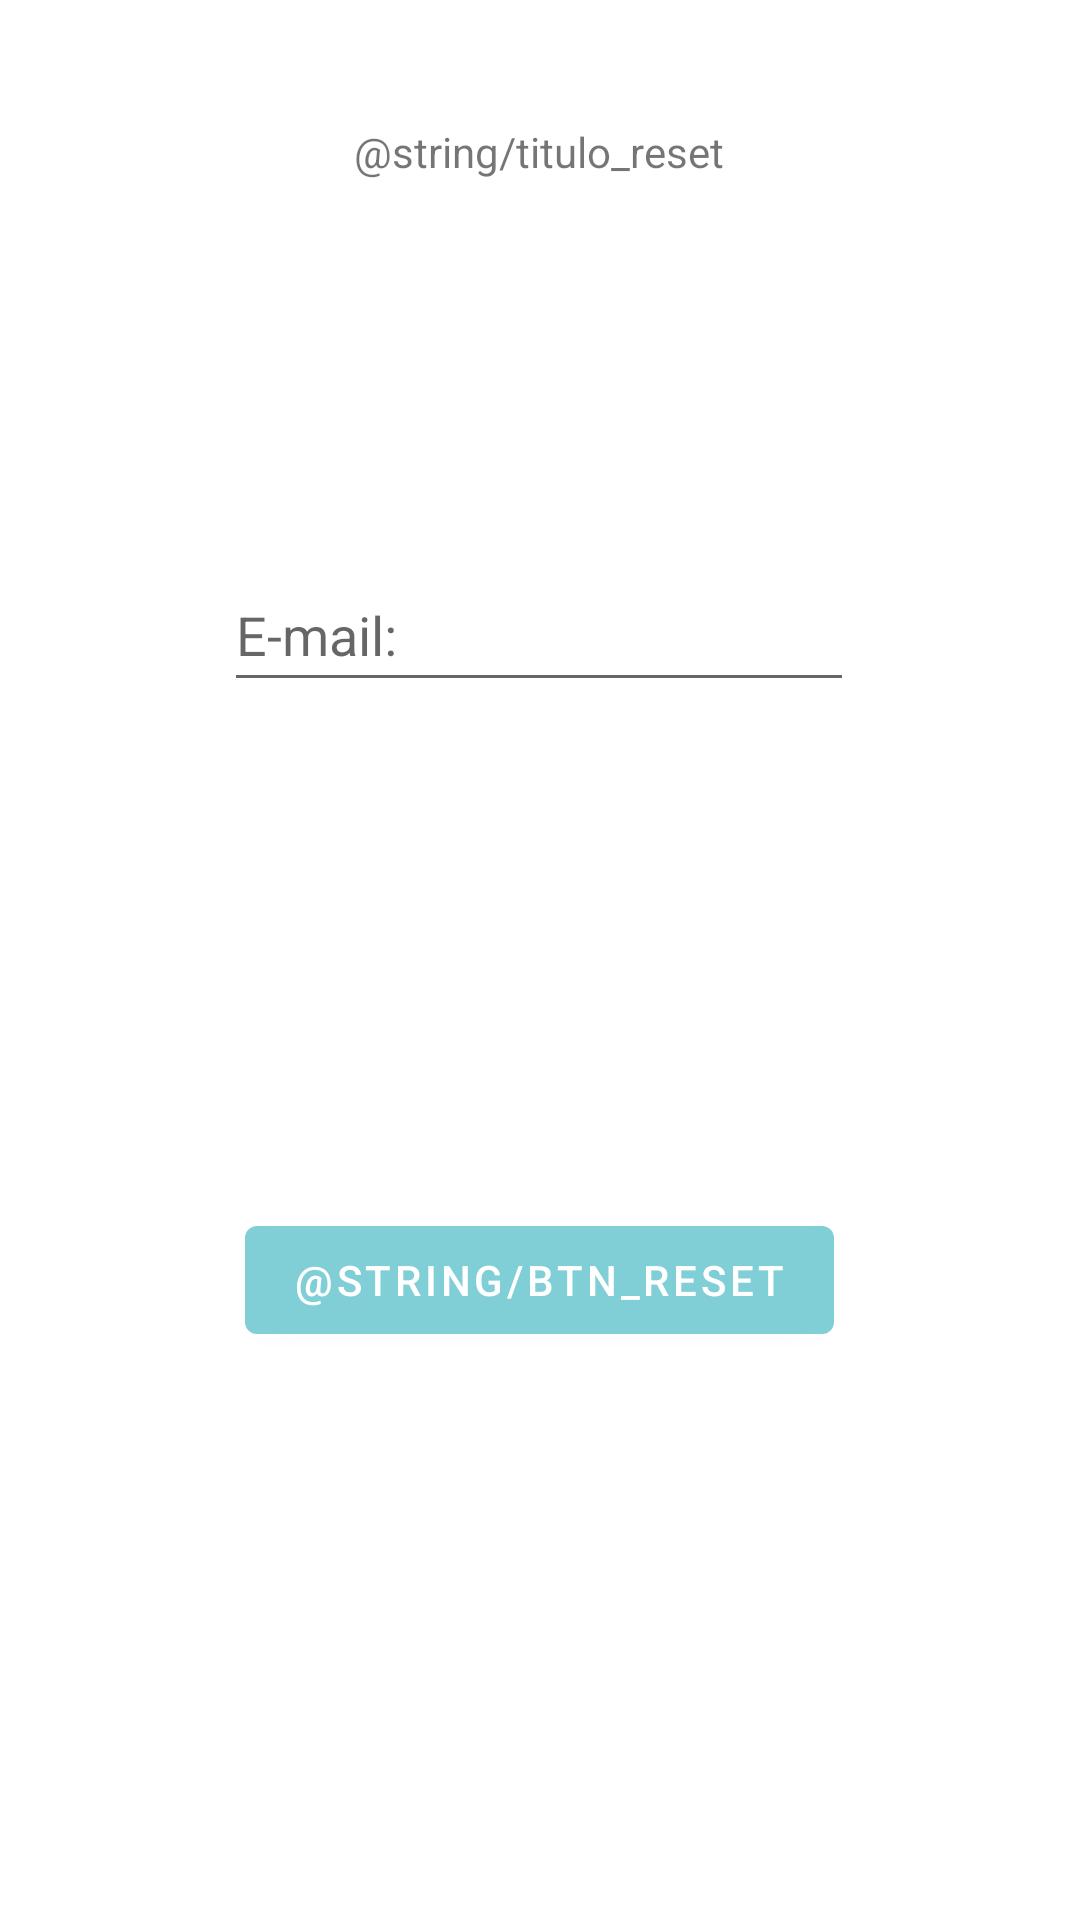

Here is an Android app screen rendered from its layout file. Give the layout XML and the strings, colors and styles it references.
<!-- AndroidManifest.xml: application theme Theme.Grupo3_app -->
<!-- res/layout/activity_resetpass.xml -->
<?xml version="1.0" encoding="utf-8"?>
<androidx.constraintlayout.widget.ConstraintLayout xmlns:android="http://schemas.android.com/apk/res/android"
    xmlns:app="http://schemas.android.com/apk/res-auto"
    xmlns:tools="http://schemas.android.com/tools"
    android:layout_width="match_parent"
    android:layout_height="match_parent">

    <TextView
        android:id="@+id/actualizapass"
        android:layout_width="wrap_content"
        android:layout_height="wrap_content"
        android:text="@string/titulo_reset"
        app:layout_constraintBottom_toBottomOf="parent"
        app:layout_constraintEnd_toEndOf="parent"
        app:layout_constraintHorizontal_bias="0.498"
        app:layout_constraintStart_toStartOf="parent"
        app:layout_constraintTop_toTopOf="parent"
        app:layout_constraintVertical_bias="0.066" />

    <EditText
        android:id="@+id/correoactual"
        android:layout_width="wrap_content"
        android:layout_height="wrap_content"
        android:ems="10"
        android:hint="@string/correo"
        android:inputType="textPersonName"
        android:minHeight="48dp"
        app:layout_constraintBottom_toBottomOf="parent"
        app:layout_constraintEnd_toEndOf="parent"
        app:layout_constraintHorizontal_bias="0.497"
        app:layout_constraintStart_toStartOf="parent"
        app:layout_constraintTop_toTopOf="parent"
        app:layout_constraintVertical_bias="0.314" />

    <Button
        android:id="@+id/actualpass"
        android:layout_width="wrap_content"
        android:layout_height="wrap_content"
        android:text="@string/btn_reset"
        app:layout_constraintBottom_toBottomOf="parent"
        app:layout_constraintEnd_toEndOf="parent"
        app:layout_constraintHorizontal_bias="0.498"
        app:layout_constraintStart_toStartOf="parent"
        app:layout_constraintTop_toTopOf="parent"
        app:layout_constraintVertical_bias="0.68" />

</androidx.constraintlayout.widget.ConstraintLayout>
<!-- resources referenced by this layout -->
<resources>
  <string name="correo">E-mail:</string>
  <style name="Theme.Grupo3_app" parent="Theme.MaterialComponents.DayNight.DarkActionBar">
          
          <item name="colorPrimary">#80ced6</item>
          <item name="colorPrimaryVariant">@color/color4</item>
          <item name="colorOnPrimary">@color/white</item>
          
          <item name="colorSecondary">@color/teal_200</item>
          <item name="colorSecondaryVariant">@color/teal_700</item>
          <item name="colorOnSecondary">@color/black</item>
          
          <item name="android:statusBarColor">?attr/colorPrimaryVariant</item>
          
      </style>
  <color name="color4">#3C6D81</color>
  <color name="white">#FFFFFFFF</color>
  <color name="teal_200">#FF03DAC5</color>
  <color name="teal_700">#FF018786</color>
  <color name="black">#FF000000</color>
</resources>
